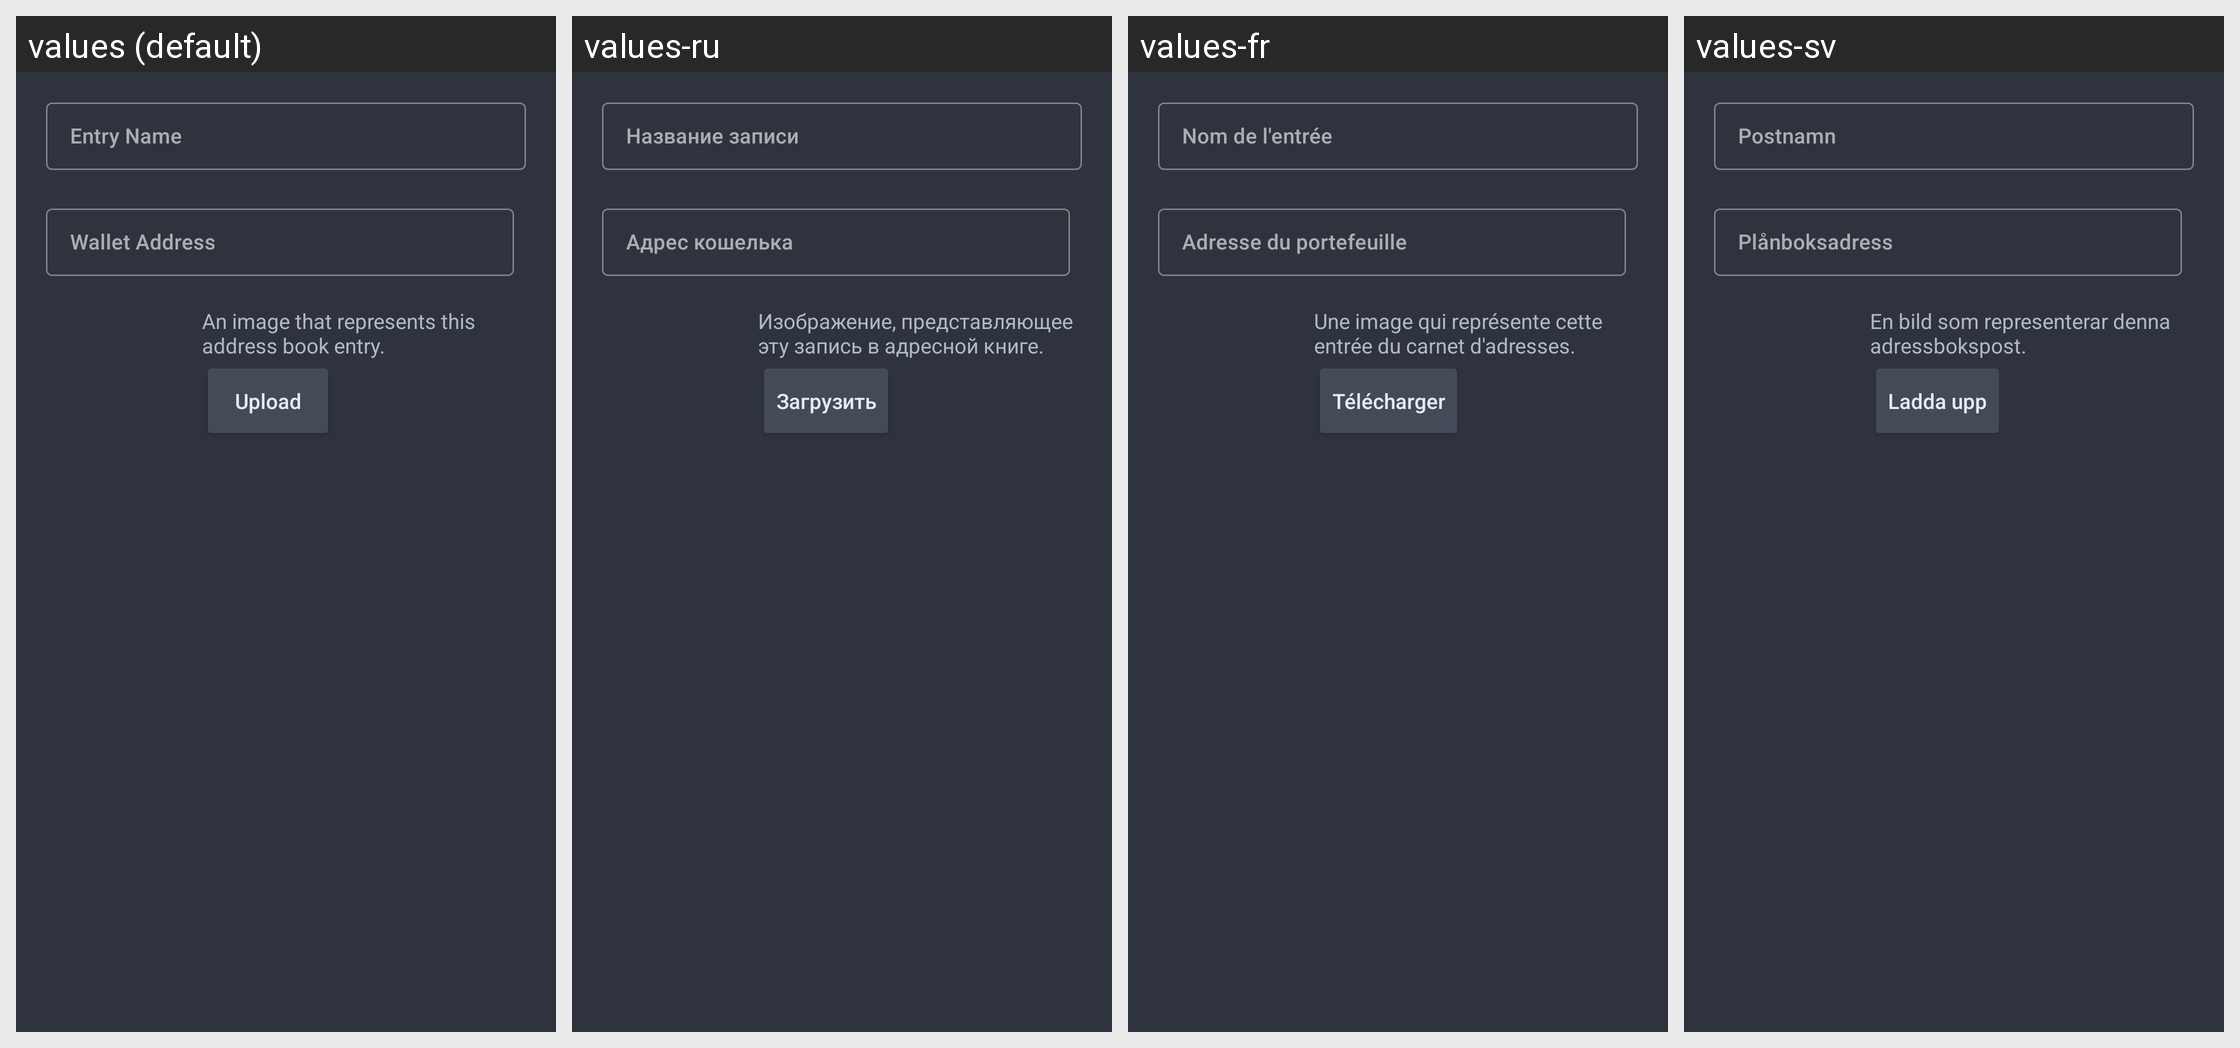

The Android screen above is rendered under several locales of the same app. Produce the string resources it draws, with the default and per-locale values.
Android screen res/layout/prompt_editcontact.xml rendered under 4 locales, left to right: values (default), values-ru, values-fr, values-sv. Device: Nexus 5 (rendered at 1080×1920; each locale shown at half size, 540×960, under a caption strip naming it); theme AppTheme.
Other locales in the repository, not shown: values-cat, values-de, values-el, values-eo, values-es, values-et, values-hu, values-it, values-ja, values-nb, values-nl, values-pt, values-pt-rBR, values-ro, values-sk, values-sr, values-uk, values-zh-rCN, values-zh-rTW.
Strings drawn on this screen, with the default value and each locale's value (text and hints the layout hard-codes, and strings that could not be matched under every locale, appear in the picture but are not listed):

entry_name
  values: Entry Name
  values-ru: Название записи
  values-fr: Nom de l'entrée
  values-sv: Postnamn

wallet_address
  values: Wallet Address
  values-ru: Адрес кошелька
  values-fr: Adresse du portefeuille
  values-sv: Plånboksadress

contact_avatar_hint
  values: An image that represents this address book entry.
  values-ru: Изображение, представляющее эту запись в адресной книге.
  values-fr: Une image qui représente cette entrée du carnet d'adresses.
  values-sv: En bild som representerar denna adressbokspost.

upload
  values: Upload
  values-ru: Загрузить
  values-fr: Télécharger
  values-sv: Ladda upp
